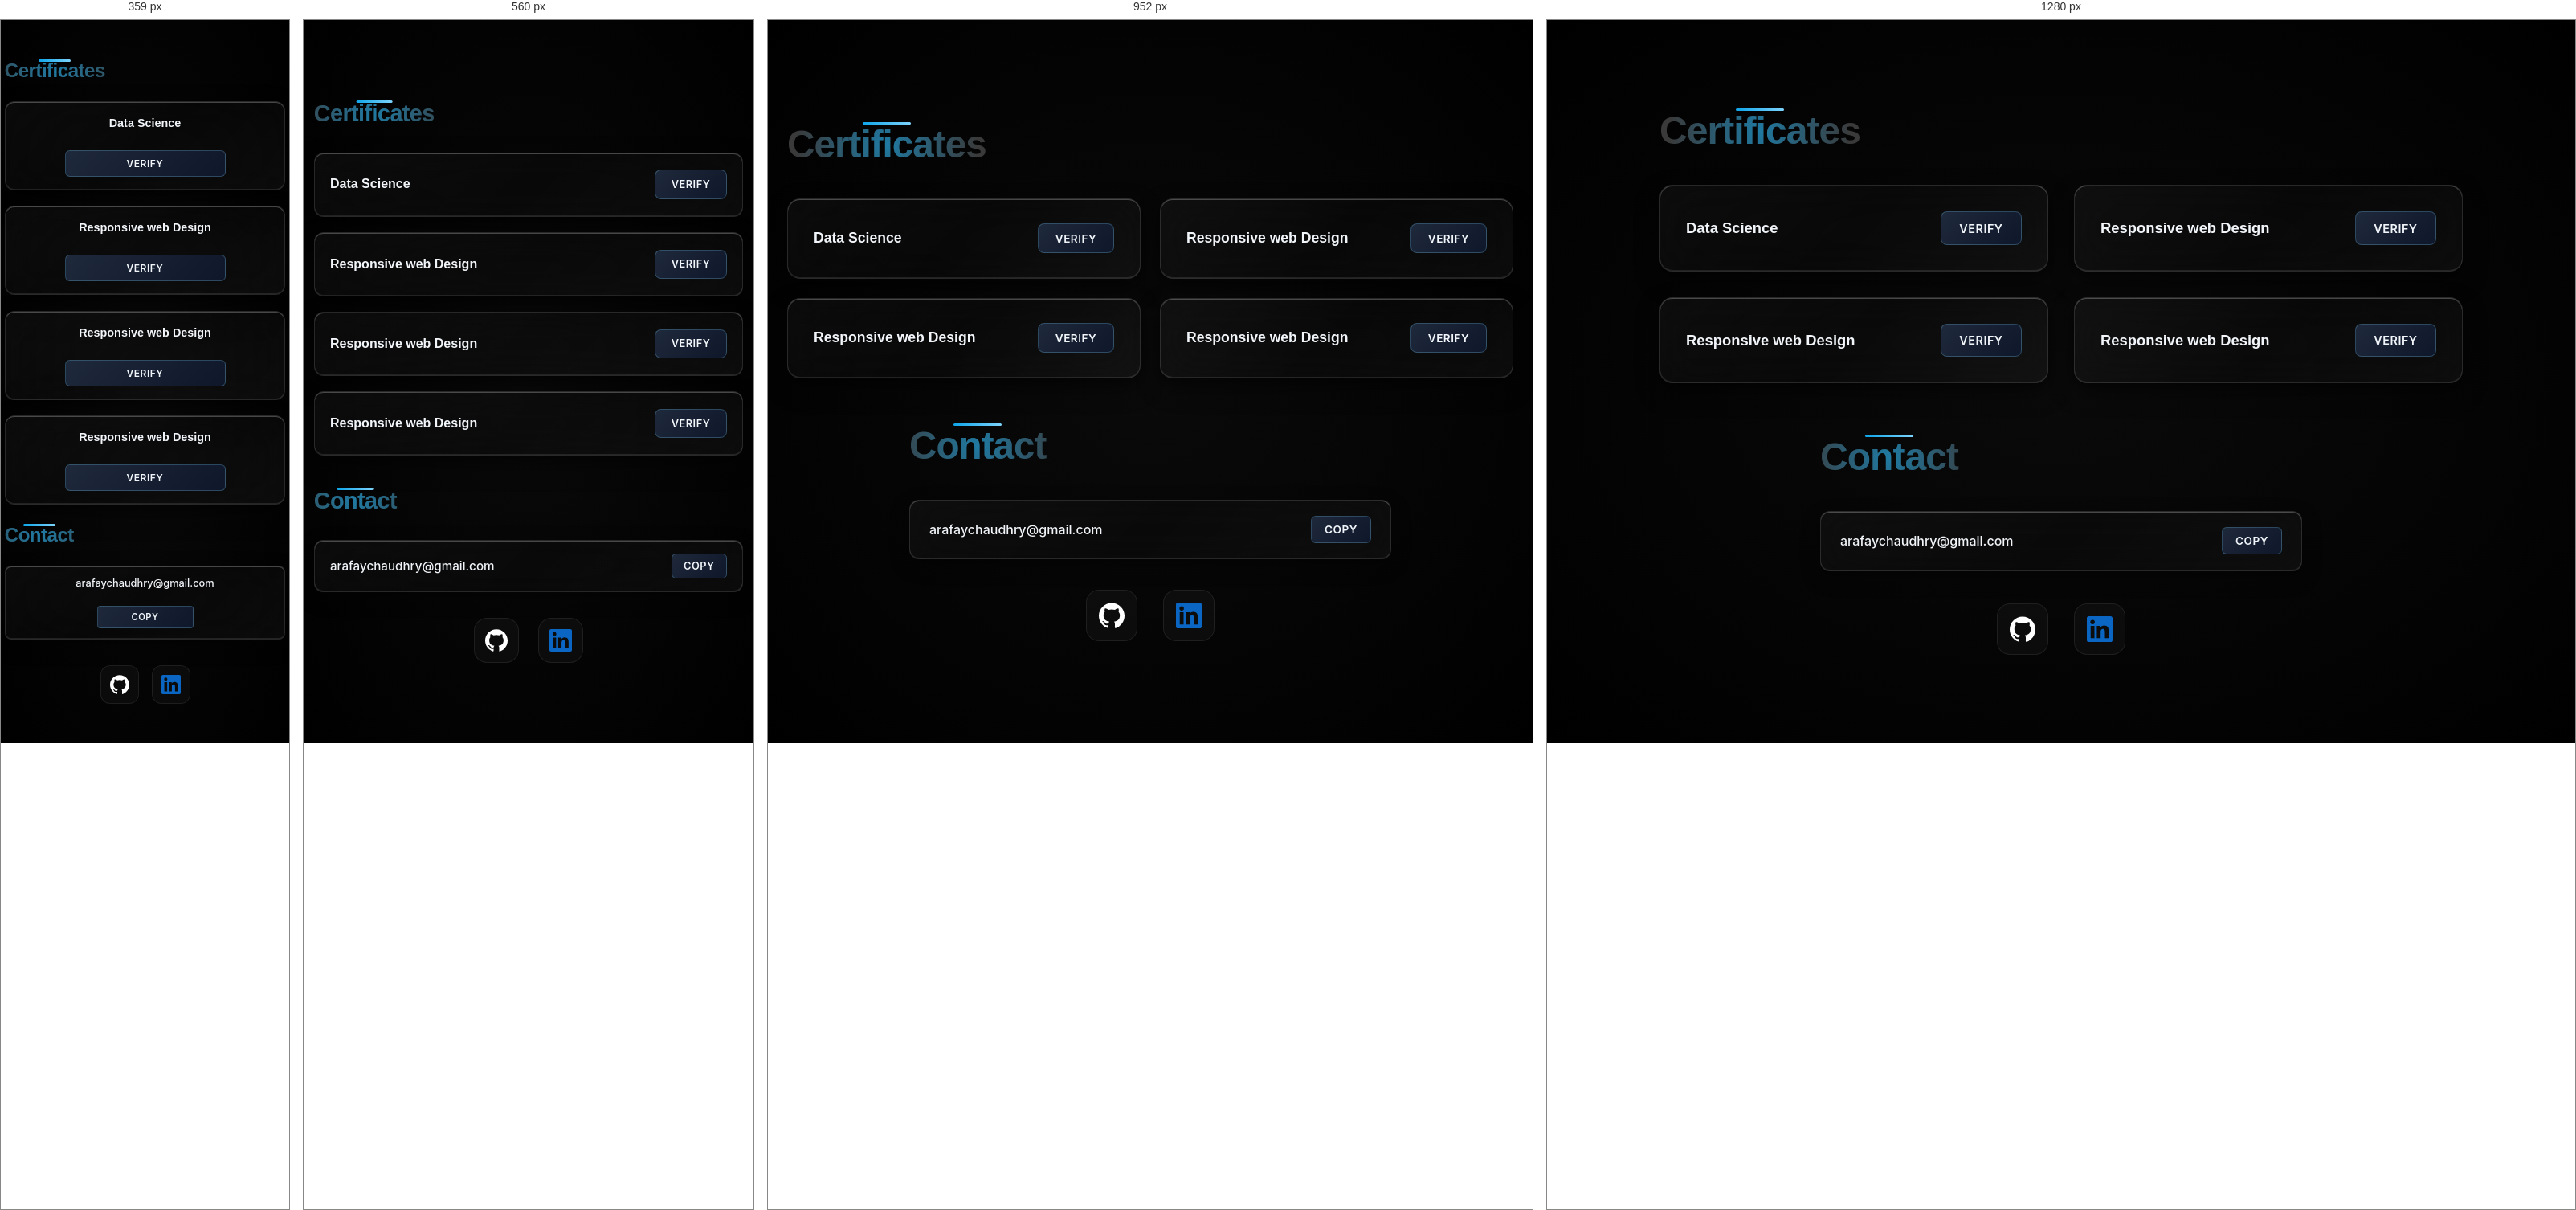
Rendered at 359 px, 560 px, 952 px and 1280 px, left to right.

<!-- file: S1.html -->
<!DOCTYPE html>
<html lang="en">
<head>
    <meta charset="UTF-8">
    <meta name="viewport" content="width=device-width, initial-scale=1.0">
    <title>Certificates & Contact | Abdul Rafay Ather</title>
    <script src="https://cdnjs.cloudflare.com/ajax/libs/gsap/3.12.2/gsap.min.js"></script>
    <script src="https://cdnjs.cloudflare.com/ajax/libs/gsap/3.12.2/ScrollTrigger.min.js"></script>
    <style>
        @import url('https://fonts.googleapis.com/css2?family=Inter:wght@300;400;500;600;700;800&family=Poppins:wght@300;400;500;600;700;800&display=swap');
        
        :root {
            --dim-text-color: #3a3a3a;
            --heading-glow-color: rgba(14, 165, 233, 0.6);
            --glow-size: 175px;
            --reveal-size: 120px;
        }
        
        * {
            margin: 0;
            padding: 0;
            box-sizing: border-box;
        }
        
        body {
            background: radial-gradient(ellipse at center, #0a0a0a 0%, #000000 100%);
            font-family: 'Inter', sans-serif;
            color: #f1f5f9;
            overflow-x: hidden;
            min-height: 100vh;
        }

        .main-container {
            position: relative;
            z-index: 1;
            min-height: 100vh;
            display: flex;
            flex-direction: column;
            align-items: center;
            justify-content: center;
            padding: 3rem 2rem;
            max-width: 1200px;
            margin: 0 auto;
            gap: 4rem;
        }

        /* Enhanced Section Headings with Glow Animation */
        @keyframes glow-scan {
            0% { background-position: -200% center; }
            100% { background-position: 200% center; }
        }
        
        .section-title {
            font-family: 'Poppins', sans-serif;
            font-size: clamp(1.8rem, 5vw, 3rem);
            font-weight: 700;
            color: var(--dim-text-color);
            text-align: center;
            margin-bottom: 2.5rem;
            letter-spacing: -0.02em;
            position: relative;
            user-select: none;
            z-index: 10;
            display: inline-block;
        }

        .section-title:hover::after {
            opacity: 0;
        }

        .section-title::after {
            content: attr(data-text);
            position: absolute;
            top: 0;
            left: 0;
            width: 100%;
            height: 100%;
            z-index: 4;
            background: linear-gradient(
                90deg, 
                var(--dim-text-color), 
                #b0b8c4,
                var(--dim-text-color)
            );
            background-size: 200% 100%;
            -webkit-background-clip: text;
            background-clip: text;
            color: transparent;
            animation: glow-scan 10s linear infinite alternate;
            transition: opacity 0.3s ease-out;
        }

        .section-title::before {
            content: attr(data-text);
            position: absolute;
            top: 0;
            left: 0;
            width: 100%;
            height: 100%;
            z-index: 5;
            background: radial-gradient(
                circle var(--glow-size) at var(--x, 50%) var(--y, 50%),
                var(--heading-glow-color),
                transparent 65%
            );
            -webkit-background-clip: text;
            background-clip: text;
            color: transparent;
            -webkit-clip-path: circle(var(--reveal-size) at var(--x, 50%) var(--y, 50%));
            clip-path: circle(var(--reveal-size) at var(--x, 50%) var(--y, 50%));
        }

        /* Keep the existing underline decoration */
        .section-title:after {
            content: '';
            position: absolute;
            bottom: -8px;
            left: 50%;
            transform: translateX(-50%);
            width: clamp(40px, 8vw, 60px);
            height: 3px;
            background: linear-gradient(90deg, #0ea5e9, #7dd3fc);
            border-radius: 2px;
            z-index: 1;
        }

        /* Certificates Section */
        .certificates-section {
            width: 100%;
            max-width: 1000px;
        }

        .certificates-grid {
            display: grid;
            grid-template-columns: repeat(auto-fit, minmax(280px, 1fr));
            gap: clamp(1rem, 3vw, 1.8rem);
        }

        .certificate-card {
            background: linear-gradient(135deg, 
                rgba(255, 255, 255, 0.04) 0%,
                rgba(255, 255, 255, 0.015) 50%,
                rgba(255, 255, 255, 0.04) 100%
            );
            backdrop-filter: blur(25px) saturate(180%);
            border: 1.5px solid rgba(255, 255, 255, 0.12);
            box-shadow: 
                0 12px 30px rgba(0, 0, 0, 0.4),
                0 4px 12px rgba(0, 0, 0, 0.3),
                inset 0 1px 0 rgba(255, 255, 255, 0.25),
                inset 0 -1px 0 rgba(255, 255, 255, 0.1);
            border-radius: clamp(12px, 2vw, 16px);
            padding: clamp(1.2rem, 4vw, 2rem);
            position: relative;
            overflow: hidden;
            transition: all 0.3s ease;
            display: flex;
            justify-content: space-between;
            align-items: center;
            min-height: clamp(80px, 15vw, 100px);
        }

        .certificate-card::before {
            content: '';
            position: absolute;
            top: 0;
            left: -100%;
            width: 100%;
            height: 100%;
            background: linear-gradient(90deg, transparent, rgba(125, 211, 252, 0.08), transparent);
            transition: left 0.6s ease;
        }

        .certificate-card:hover::before {
            left: 100%;
        }

        .certificate-card:hover {
            transform: translateY(-4px);
            border-color: rgba(125, 211, 252, 0.3);
            box-shadow: 
                0 20px 40px rgba(0, 0, 0, 0.5),
                0 8px 20px rgba(0, 0, 0, 0.4),
                0 0 15px rgba(125, 211, 252, 0.15);
        }

        .certificate-name {
            font-family: 'Poppins', sans-serif;
            font-size: clamp(0.9rem, 2.5vw, 1.15rem);
            font-weight: 600;
            color: #f1f5f9;
            flex-grow: 1;
            margin-right: clamp(0.8rem, 3vw, 1.5rem);
            line-height: 1.4;
        }

        .verify-button {
            background: linear-gradient(135deg, #1e293b 0%, #0f172a 100%);
            color: #f1f5f9;
            border: 1px solid rgba(125, 211, 252, 0.25);
            padding: clamp(0.5rem, 2vw, 0.7rem) clamp(0.8rem, 3vw, 1.4rem);
            border-radius: clamp(6px, 1.5vw, 8px);
            font-size: clamp(0.75rem, 2vw, 0.9rem);
            font-weight: 600;
            cursor: pointer;
            transition: all 0.3s ease;
            text-transform: uppercase;
            letter-spacing: 0.5px;
            min-width: clamp(70px, 15vw, 100px);
            font-family: 'Inter', sans-serif;
            text-decoration: none;
            display: inline-block;
            text-align: center;
            white-space: nowrap;
        }

        .verify-button:hover {
            transform: scale(1.05);
            border-color: rgba(125, 211, 252, 0.4);
            box-shadow: 0 6px 18px rgba(0, 0, 0, 0.3);
            background: linear-gradient(135deg, #334155 0%, #1e293b 100%);
        }

        .verify-button.verified {
            background: linear-gradient(135deg, #0ea5e9, #7dd3fc);
            color: white;
            border-color: rgba(125, 211, 252, 0.6);
        }

        /* Contact Section */
        .contact-section {
            width: 100%;
            max-width: 600px;
        }

        .email-container {
            margin-bottom: clamp(1.5rem, 4vw, 2.5rem);
        }

        .email-field {
            background: linear-gradient(135deg, 
                rgba(255, 255, 255, 0.04) 0%,
                rgba(255, 255, 255, 0.015) 50%,
                rgba(255, 255, 255, 0.04) 100%
            );
            backdrop-filter: blur(25px) saturate(180%);
            border: 1.5px solid rgba(255, 255, 255, 0.12);
            box-shadow: 
                0 8px 25px rgba(0, 0, 0, 0.3),
                0 3px 10px rgba(0, 0, 0, 0.2),
                inset 0 1px 0 rgba(255, 255, 255, 0.25),
                inset 0 -1px 0 rgba(255, 255, 255, 0.1);
            border-radius: clamp(8px, 2vw, 12px);
            padding: clamp(1rem, 3vw, 1.2rem) clamp(1.2rem, 3vw, 1.5rem);
            position: relative;
            overflow: hidden;
            transition: all 0.3s ease;
            display: flex;
            justify-content: space-between;
            align-items: center;
            min-height: clamp(50px, 10vw, 60px);
        }

        .email-field::before {
            content: '';
            position: absolute;
            top: 0;
            left: -100%;
            width: 100%;
            height: 100%;
            background: linear-gradient(90deg, transparent, rgba(125, 211, 252, 0.08), transparent);
            transition: left 0.6s ease;
        }

        .email-field:hover::before {
            left: 100%;
        }

        .email-field:hover {
            transform: translateY(-2px);
            border-color: rgba(125, 211, 252, 0.3);
            box-shadow: 
                0 12px 30px rgba(0, 0, 0, 0.4),
                0 4px 15px rgba(0, 0, 0, 0.3),
                0 0 10px rgba(125, 211, 252, 0.1);
        }

        .email-text {
            font-family: 'Inter', sans-serif;
            font-size: clamp(0.85rem, 2.5vw, 1rem);
            font-weight: 500;
            color: #f1f5f9;
            flex-grow: 1;
            user-select: all;
            word-break: break-all;
        }

        .copy-button {
            background: linear-gradient(135deg, #1e293b 0%, #0f172a 100%);
            color: #f1f5f9;
            border: 1px solid rgba(125, 211, 252, 0.25);
            padding: clamp(0.4rem, 2vw, 0.5rem) clamp(0.8rem, 2.5vw, 1rem);
            border-radius: clamp(4px, 1vw, 6px);
            font-size: clamp(0.7rem, 2vw, 0.85rem);
            font-weight: 600;
            cursor: pointer;
            transition: all 0.3s ease;
            text-transform: uppercase;
            letter-spacing: 0.5px;
            min-width: clamp(50px, 12vw, 70px);
            font-family: 'Inter', sans-serif;
            white-space: nowrap;
        }

        .copy-button:hover {
            transform: scale(1.05);
            border-color: rgba(125, 211, 252, 0.4);
            box-shadow: 0 4px 15px rgba(0, 0, 0, 0.3);
            background: linear-gradient(135deg, #334155 0%, #1e293b 100%);
        }

        .copy-button.copied {
            background: linear-gradient(135deg, #0ea5e9, #7dd3fc);
            color: white;
            border-color: rgba(125, 211, 252, 0.6);
        }

        /* Social Media Icons */
        .social-section {
            text-align: center;
        }

        .social-logos {
            display: flex;
            justify-content: center;
            gap: clamp(1rem, 4vw, 2rem);
            flex-wrap: wrap;
        }

        .social-logo {
            width: clamp(48px, 10vw, 64px);
            height: clamp(48px, 10vw, 64px);
            background: rgba(255, 255, 255, 0.03);
            border: 1px solid rgba(255, 255, 255, 0.08);
            border-radius: clamp(12px, 3vw, 16px);
            display: flex;
            align-items: center;
            justify-content: center;
            transition: all 0.3s ease;
            cursor: pointer;
            position: relative;
            overflow: hidden;
        }

        .social-logo::before {
            content: '';
            position: absolute;
            top: 0;
            left: -100%;
            width: 100%;
            height: 100%;
            background: linear-gradient(90deg, transparent, rgba(125, 211, 252, 0.1), transparent);
            transition: left 0.6s ease;
        }

        .social-logo:hover::before {
            left: 100%;
        }

        .social-logo:hover {
            transform: translateY(-4px) scale(1.05);
            background: rgba(255, 255, 255, 0.06);
            border-color: rgba(125, 211, 252, 0.3);
            box-shadow: 0 12px 25px rgba(0, 0, 0, 0.3);
        }

        .social-icon {
            width: clamp(24px, 5vw, 32px);
            height: clamp(24px, 5vw, 32px);
        }

        /* Enhanced Responsive Design */
        @media (max-width: 1024px) {
            .main-container {
                padding: 2.5rem 1.5rem;
                gap: 3.5rem;
            }
            
            .certificates-grid {
                grid-template-columns: repeat(auto-fit, minmax(260px, 1fr));
            }
        }

        /* Fix for 880px to 1030px range - prevents certificate deformation */
        @media (min-width: 880px) and (max-width: 1030px) {
            .certificates-grid {
                grid-template-columns: repeat(2, 1fr);
                gap: 1.5rem;
            }
            
            .certificate-card {
                min-height: 100px;
                padding: 1.5rem 2rem;
            }
            
            .certificate-name {
                font-size: 1.1rem;
                margin-right: 1.2rem;
            }
            
            .verify-button {
                padding: 0.6rem 1.3rem;
                font-size: 0.85rem;
                min-width: 90px;
            }
        }

        /* Default desktop screen - 2 certificates per row */
        @media (min-width: 1031px) {
            .certificates-grid {
                grid-template-columns: repeat(2, 1fr);
                gap: 2rem;
            }
        }

        @media (max-width: 768px) {
            .main-container {
                padding: 2rem 1rem;
                gap: 3rem;
            }
            
            .certificates-grid {
                grid-template-columns: 1fr;
                gap: 1.5rem;
            }
            
            .certificate-card {
                padding: 1.5rem;
                min-height: 90px;
            }
            
            .certificate-name {
                font-size: 1rem;
                margin-right: 1rem;
            }
            
            .verify-button {
                padding: 0.6rem 1.2rem;
                font-size: 0.8rem;
                min-width: 90px;
            }
            
            .email-field {
                min-height: 56px;
                padding: 1rem 1.2rem;
            }
            
            .email-text {
                font-size: 0.95rem;
            }
            
            .copy-button {
                padding: 0.45rem 0.9rem;
                font-size: 0.8rem;
                min-width: 65px;
            }
            
            .social-logos {
                gap: 1.5rem;
            }
            
            .social-logo {
                width: 56px;
                height: 56px;
            }
            
            .social-icon {
                width: 28px;
                height: 28px;
            }
        }

        @media (max-width: 640px) {
            .main-container {
                padding: 1.5rem 0.8rem;
                gap: 2.5rem;
            }
            
            .section-title {
                margin-bottom: 2rem;
            }
            
            .certificates-grid {
                gap: 1.2rem;
            }
            
            .certificate-card {
                padding: 1.2rem;
                min-height: 80px;
            }
            
            .email-container {
                margin-bottom: 2rem;
            }
        }

        @media (max-width: 480px) {
            .main-container {
                padding: 1rem 0.5rem;
                gap: 2rem;
            }
            
            .certificate-card {
                flex-direction: column;
                gap: 1rem;
                text-align: center;
                min-height: auto;
                padding: 1.2rem;
            }
            
            .certificate-name {
                margin-right: 0;
                margin-bottom: 0.5rem;
                font-size: 0.95rem;
            }
            
            .verify-button {
                width: 100%;
                max-width: 200px;
            }
            
            .email-field {
                flex-direction: column;
                gap: 0.8rem;
                min-height: auto;
                padding: 1rem;
                text-align: center;
            }
            
            .email-text {
                margin-bottom: 0.5rem;
            }
            
            .copy-button {
                width: 100%;
                max-width: 120px;
            }
            
            .social-logos {
                gap: 1rem;
            }
            
            .social-logo {
                width: 48px;
                height: 48px;
            }
            
            .social-icon {
                width: 24px;
                height: 24px;
            }
        }

        @media (max-width: 360px) {
            .main-container {
                padding: 0.8rem 0.3rem;
                gap: 1.5rem;
            }
            
            .section-title {
                font-size: 1.5rem;
                margin-bottom: 1.5rem;
            }
            
            .certificate-card {
                padding: 1rem;
            }
            
            .certificate-name {
                font-size: 0.9rem;
            }
            
            .verify-button {
                font-size: 0.75rem;
                padding: 0.5rem 1rem;
            }
            
            .email-field {
                padding: 0.8rem;
            }
            
            .email-text {
                font-size: 0.8rem;
            }
            
            .copy-button {
                font-size: 0.7rem;
                padding: 0.4rem 0.8rem;
            }
        }

        /* Landscape orientation adjustments */
        @media (max-height: 500px) and (orientation: landscape) {
            .main-container {
                padding: 1rem;
                gap: 2rem;
            }
            
            .section-title {
                font-size: 1.8rem;
                margin-bottom: 1.5rem;
            }
            
            .certificate-card {
                min-height: 70px;
                padding: 1rem;
            }
            
            .email-field {
                min-height: 50px;
            }
            
            .social-logo {
                width: 50px;
                height: 50px;
            }
        }

        /* High DPI displays */
        @media (-webkit-min-device-pixel-ratio: 2), (min-resolution: 192dpi) {
            .section-title {
                text-shadow: 0 0 10px rgba(125, 211, 252, 0.3);
            }
        }
    </style>
</head>
<body>
    <div class="main-container">
        <!-- Certificates Section -->
        <section class="certificates-section">
            <h1 class="section-title" data-text="Certificates">Certificates</h1>
            
            <div class="certificates-grid">
                <div class="certificate-card">
                    <div class="certificate-name">Data Science</div>
                    <a href="https://forage-uploads-prod.s3.amazonaws.com/completion-certificates/tMjbs76F526fF5v3G/NjynCWzGSaWXQCxSX_tMjbs76F526fF5v3G_psAknsoRWTMLN6stA_1751790286503_completion_certificate.pdf" class="verify-button" target="_blank" rel="noopener noreferrer">Verify</a>
                </div>
                
                <div class="certificate-card">
                    <div class="certificate-name">Responsive web Design</div>
                    <a href="https://coursera.org/share/6d31391a7511209f4ea46310f09cd56d" class="verify-button" target="_blank" rel="noopener noreferrer">Verify</a>
                </div>
                
                <div class="certificate-card">
                    <div class="certificate-name">Responsive web Design</div>
                    <a href="https://coursera.org/share/39e89a71982c993b6a55fdedce440b88" class="verify-button" target="_blank" rel="noopener noreferrer">Verify</a>
                </div>
                
                <div class="certificate-card">
                    <div class="certificate-name">Responsive web Design</div>
                    <a href="https://coursera.org/share/18cbb8cf311aeb42c8fa400904906861" class="verify-button" target="_blank" rel="noopener noreferrer">Verify</a>
                </div>
            </div>
        </section>

        <!-- Contact Section -->
        <section class="contact-section">
            <h2 class="section-title" data-text="Contact">Contact</h2>
            
            <div class="email-container">
                <div class="email-field">
                    <div class="email-text">arafaychaudhry@gmail.com</div>
                    <button class="copy-button" onclick="copyEmail()" id="copyBtn">Copy</button>
                </div>
            </div>
            
            <div class="social-section">
                <div class="social-logos">
                    <div class="social-logo" onclick="openGithub()">
                        <svg class="social-icon" viewBox="0 0 24 24" aria-hidden="true">
                            <path fill="#FFFFFF" d="M12 .297c-6.63 0-12 5.373-12 12 0 5.303 3.438 9.8 8.205 11.387.6.113.82-.258.82-.577 0-.285-.01-1.04-.015-2.04-3.338.725-4.042-1.416-4.042-1.416-.546-1.387-1.333-1.757-1.333-1.757-1.089-.744.083-.729.083-.729 1.205.086 1.84 1.236 1.84 1.236 1.07 1.835 2.809 1.305 3.495.998.108-.775.417-1.305.76-1.605-2.665-.305-5.466-1.332-5.466-5.93 0-1.31.468-2.381 1.236-3.22-.123-.304-.536-1.527.117-3.176 0 0 1.008-.322 3.301 1.23a11.52 11.52 0 0 1 6.003 0c2.292-1.553 3.298-1.23 3.298-1.23.654 1.649.242 2.872.118 3.176.77.839 1.235 1.909 1.235 3.22 0 4.61-2.804 5.624-5.475 5.922.43.372.813 1.104.813 2.222 0 1.606-.015 2.9-.015 3.292 0 .319.216.694.825.576C20.565 22.092 24 17.593 24 12.297c0-6.627-5.373-12-12-12"/>
                        </svg>
                    </div>
                    
                    <div class="social-logo" onclick="openLinkedIn()">
                        <svg class="social-icon" viewBox="0 0 24 24" aria-hidden="true">
                            <path fill="#0A66C2" d="M22.23 0H1.77C.792 0 0 .774 0 1.729v20.542C0 23.226.792 24 1.77 24h20.46C23.208 24 24 23.226 24 22.27V1.729C24 .774 23.208 0 22.23 0zM7.12 20.452H3.558V9h3.562v11.452zM5.339 7.433a2.062 2.062 0 1 1-.001-4.125 2.062 2.062 0 0 1 .001 4.125zM20.451 20.452h-3.562v-5.569c0-1.328-.027-3.037-1.852-3.037-1.853 0-2.136 1.445-2.136 2.939v5.667H9.339V9h3.413v1.561h.046c.477-.9 1.637-1.85 3.37-1.85 3.601 0 4.267 2.37 4.267 5.455v6.286z"/>
                        </svg>
                    </div>
                </div>
            </div>
        </section>
    </div>

    <script>
        // Copy email function
        function copyEmail() {
            const email = 'arafaychaudhry@gmail.com';
            const button = document.getElementById('copyBtn');
            
            navigator.clipboard.writeText(email).then(() => {
                button.textContent = 'Copied!';
                button.classList.add('copied');
                
                setTimeout(() => {
                    button.textContent = 'Copy';
                    button.classList.remove('copied');
                }, 2000);
            }).catch(() => {
                // Fallback for older browsers
                const textArea = document.createElement('textarea');
                textArea.value = email;
                document.body.appendChild(textArea);
                textArea.select();
                document.execCommand('copy');
                document.body.removeChild(textArea);
                
                button.textContent = 'Copied!';
                button.classList.add('copied');
                
                setTimeout(() => {
                    button.textContent = 'Copy';
                    button.classList.remove('copied');
                }, 2000);
            });
        }

        // Updated social media functions
        function openGithub() {
            window.open('https://github.com/CH-RAFAY', '_blank');
        }

        function openLinkedIn() {
            window.open('https://www.linkedin.com/in/rafay-chaudhry-54b671301', '_blank');
        }

        // GSAP Animations
        gsap.registerPlugin(ScrollTrigger);

        // Animate elements on load
        const tl = gsap.timeline();

        tl.fromTo('.section-title', 
            { opacity: 0, y: 30 },
            { opacity: 1, y: 0, duration: 0.8, stagger: 0.2, ease: "power3.out" }
        )
        .fromTo('.certificate-card', 
            { opacity: 0, x: -40, scale: 0.95 },
            { opacity: 1, x: 0, scale: 1, duration: 0.6, stagger: 0.1, ease: "power3.out" }, 
            "-=0.3"
        )
        .fromTo('.email-field', 
            { opacity: 0, y: 30, scale: 0.95 },
            { opacity: 1, y: 0, scale: 1, duration: 0.6, ease: "power3.out" }, 
            "-=0.2"
        )
        .fromTo('.social-logo', 
            { opacity: 0, y: 30, scale: 0.8 },
            { opacity: 1, y: 0, scale: 1, duration: 0.6, stagger: 0.1, ease: "back.out(1.7)" }, 
            "-=0.2"
        );

        // Add click animations
        document.getElementById('copyBtn').addEventListener('click', function() {
            gsap.to(this, {
                scale: 0.95,
                duration: 0.1,
                yoyo: true,
                repeat: 1,
                ease: "power2.inOut"
            });
        });

        document.querySelectorAll('.social-logo').forEach(logo => {
            logo.addEventListener('click', function() {
                gsap.to(this, {
                    scale: 0.9,
                    duration: 0.1,
                    yoyo: true,
                    repeat: 1,
                    ease: "power2.inOut"
                });
            });
        });

        // Enhanced Heading Glow Effect (Mouse Tracking)
        const headingGlowElements = document.querySelectorAll('.section-title');
        
        headingGlowElements.forEach(heading => {
            document.body.addEventListener('mousemove', (e) => {
                const rect = heading.getBoundingClientRect();
                const x = e.clientX - rect.left;
                const y = e.clientY - rect.top;
                heading.style.setProperty('--x', `${x}px`);
                heading.style.setProperty('--y', `${y}px`);
            });
        });
    </script>
</body>
</html>